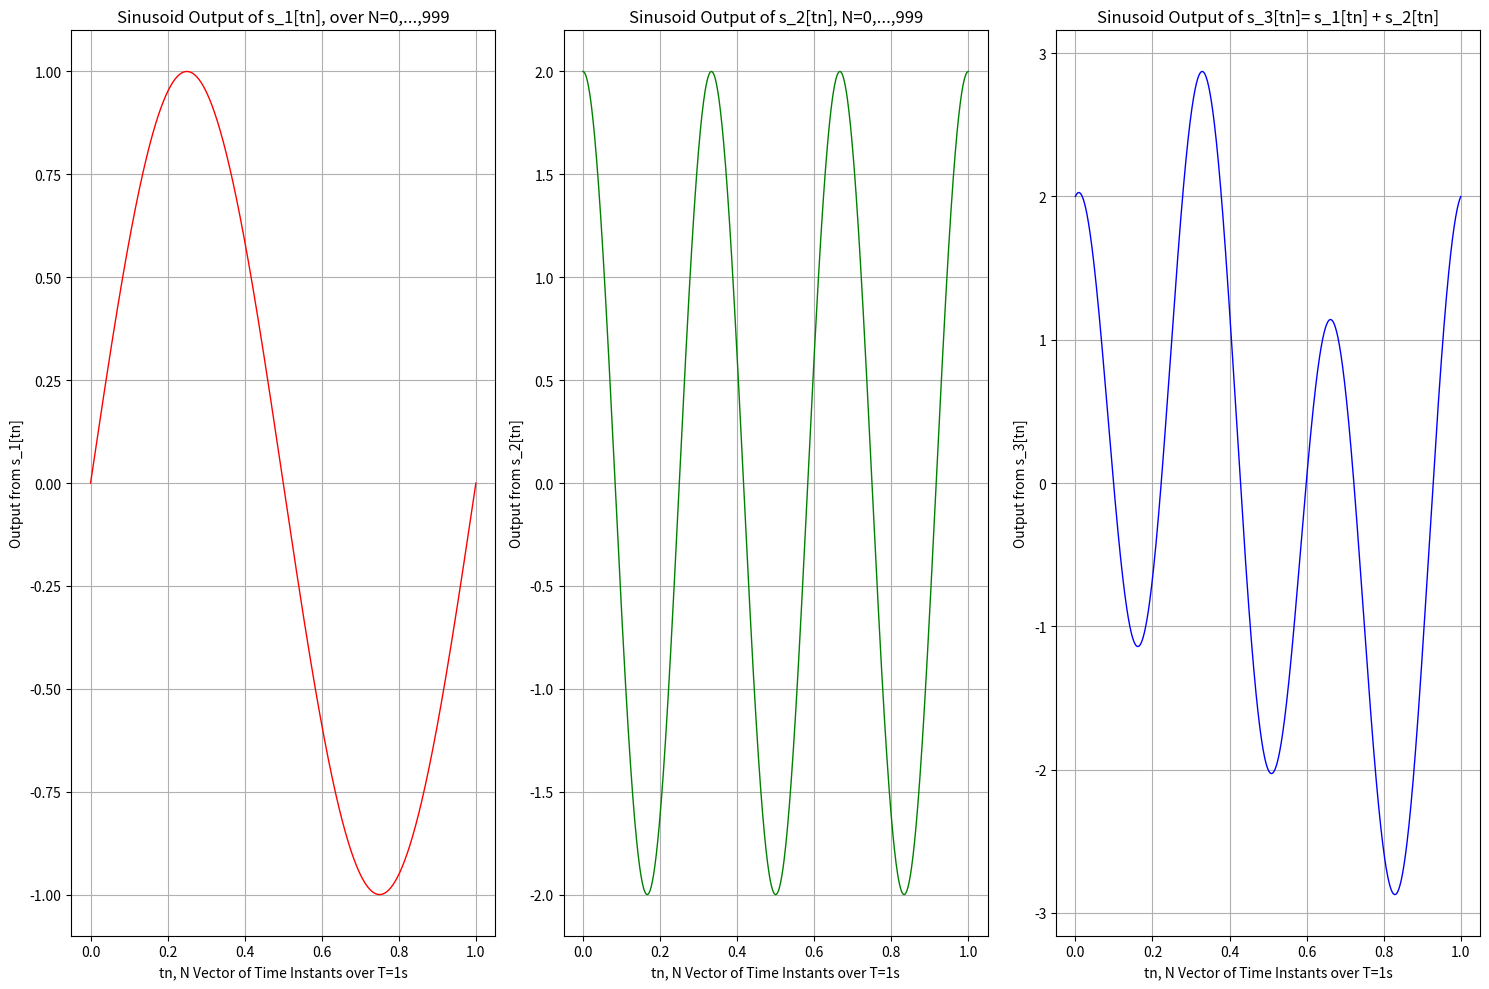

The script that saved this image:
# EE125 Project 1 - Part 4, Sinusoids
# Sept. 16, 2024

import numpy as np
import matplotlib.pyplot as plt

# 1. Create a function that calculates the output s(t_n) = Asin(2*pi*f_0*t_n + phi), given A, f_0, phi, and
#    vector of time instants t_n as inputs


def s_calculate(A, f_0, phi, t_n):
    # f_0 in Hz, phi is phase in radians, t_n is vector of time instants in N
    # if t_n is not type(np.linspace):
    #     print("t_n is not np.linspace")
    #     exit
    t_n = np.asarray(t_n)
    test = A * np.sin(2 * np.pi * f_0 * t_n + phi)
    return test

# 2. Create 3 subplots 1st subplot having s_1(t) = sin( 2 pi t), plotting over 1 second
# Ensure spacing between samples is sufficient to produce a smooth, continuous plot.
# A = 1, f_0 = 1, phi = 0
N = 1000 # Number of samples
T = 1 # T is s
tn = np.linspace(0, T, N-1) # N Equispaced samples over T
s_1 = s_calculate(1, 1, 0, tn)

figure, (subplot1, subplot2, subplot3) = plt.subplots(1, 3, figsize=(15,10))
subplot1.plot(tn, s_1, linestyle='-', lw='1', color='red', label='s_1 sinusoid')

subplot1.set_xlabel('tn, N Vector of Time Instants over T=1s')
subplot1.set_ylabel('Output from s_1[tn]')
subplot1.set_title('Sinusoid Output of s_1[tn], over N=0,...,999')
subplot1.grid(True)

# Second subplot: s_2(t) = 2sin(6 pi t + pi / 2)
# A = 2, f_0 = 3, phi = pi/2
s_2 = s_calculate(2, 3, np.pi/2, tn)

subplot2.plot(tn, s_2, linestyle='-', lw='1', color='g', label='s_2 sinusoid')

subplot2.set_xlabel('tn, N Vector of Time Instants over T=1s')
subplot2.set_ylabel('Output from s_2[tn]')
subplot2.set_title('Sinusoid Output of s_2[tn], N=0,...,999')
subplot2.grid(True)

# Third subplot: s_3(t) = s_1(t) + s_2(t)
s_3 = s_1 + s_2

subplot3.plot(tn, s_3, linestyle='-', lw='1', color='b', label='s_3 sinusoid')

subplot3.set_xlabel('tn, N Vector of Time Instants over T=1s')
subplot3.set_ylabel('Output from s_3[tn]')
subplot3.set_title('Sinusoid Output of s_3[tn]= s_1[tn] + s_2[tn]')
subplot3.grid(True)

plt.tight_layout()
plt.show()

# 3. Calculate mean-square value of s_1(t), s_2(t), and s_1(t) + s_2(t)
s_1_meansquareval = np.mean(s_1 ** 2)
s_2_meansquareval = np.mean(s_2 ** 2)
s_3_meansquareval = np.mean(s_3 ** 2)

print(f"Mean Square Value, s_1: {s_1_meansquareval}, s_2: {s_2_meansquareval}, s_3: {s_3_meansquareval}")
# Mean Square Value, s_1: 0.4994994994994996, s_2: 2.002002002002002, s_3: 2.5015015015015014
print(f"Sum of s_1 and s_2 mean square value: {s_1_meansquareval + s_2_meansquareval}")
# Sum of s_1 and s_2 mean square value: 2.501501501501502

# What is the relationship between these three values?
# It seems as if the Mean Square Value of s_3 is the sum of s_1 and s_2, which follows s_3 = s_1 + s_2

# Is this relationship true for any arbitrary functions s_1(t) and s_2(t)
# No, as Mean Square Value is non-linear operation. For example, if s_1(t) and s_2(t)
# contain any scaling factors that depend on t, then this relationship will fail.
